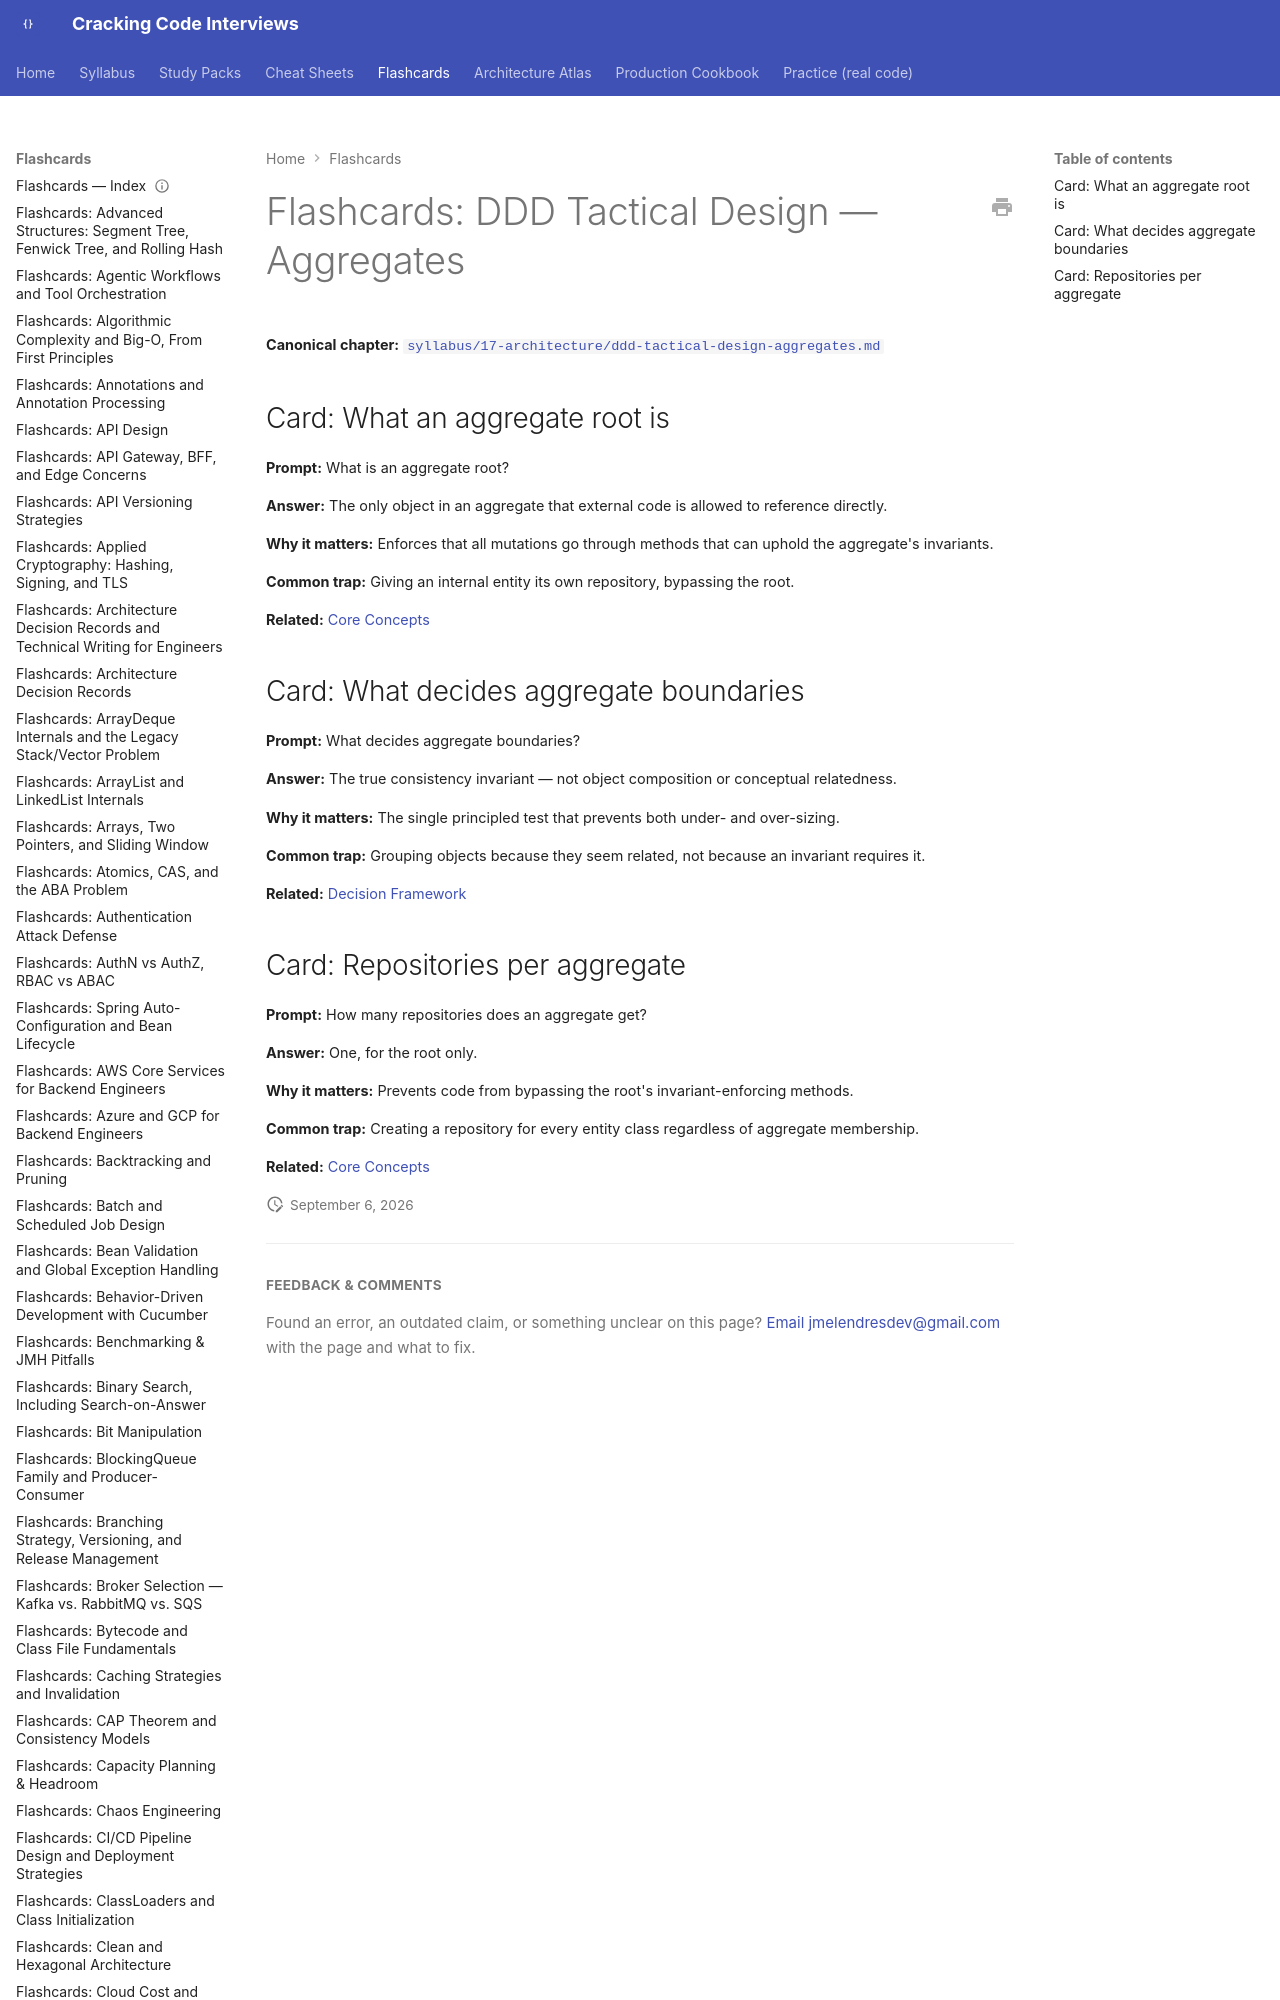

repository: JuanMelendres/cracking-code-interviews · page: flashcards/ddd-tactical-design-aggregates/index.html · generator: mkdocs

---
title: "Flashcards: DDD Tactical Design — Aggregates"
slug: ddd-tactical-design-aggregates
document_type: flashcard-deck
domain: architecture
topic_id: T-903
canonical: ../syllabus/17-architecture/ddd-tactical-design-aggregates.m
